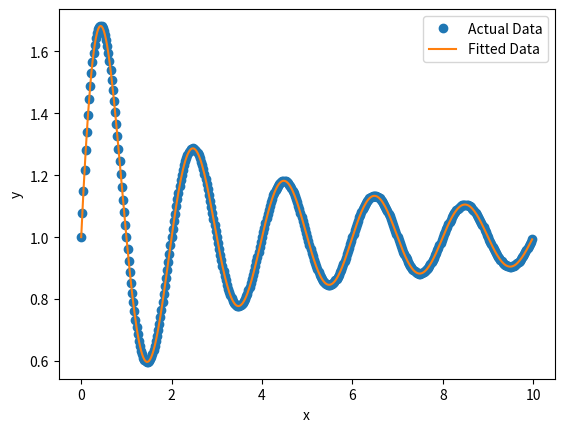

This chart was generated by the following Python code:
# Import necessary libaries
import numpy as np
import scipy.optimize as opt
import matplotlib.pyplot as plt

# Define the function that we want to fit
def eq(xin, a, b, c, d):
    return [(a / (b+x)) * np.sin(2* np.pi * x/c) + d for x in xin]

# Generate the x and y data
x = [x/40 for x in range(400)]
y = eq(x, 1, 1, 2, 1)

# Fit the curve to the data
popt, pcov = opt.curve_fit(eq, x, y)

# Plot the results
plt.plot(x, y, 'o', label = 'Actual Data')
plt.plot(x, eq(x, *popt), '-', label = 'Fitted Data')

# Label the axes and add a legend
plt.xlabel('x')
plt.ylabel('y')
plt.legend()

# Show the plot
plt.show()

